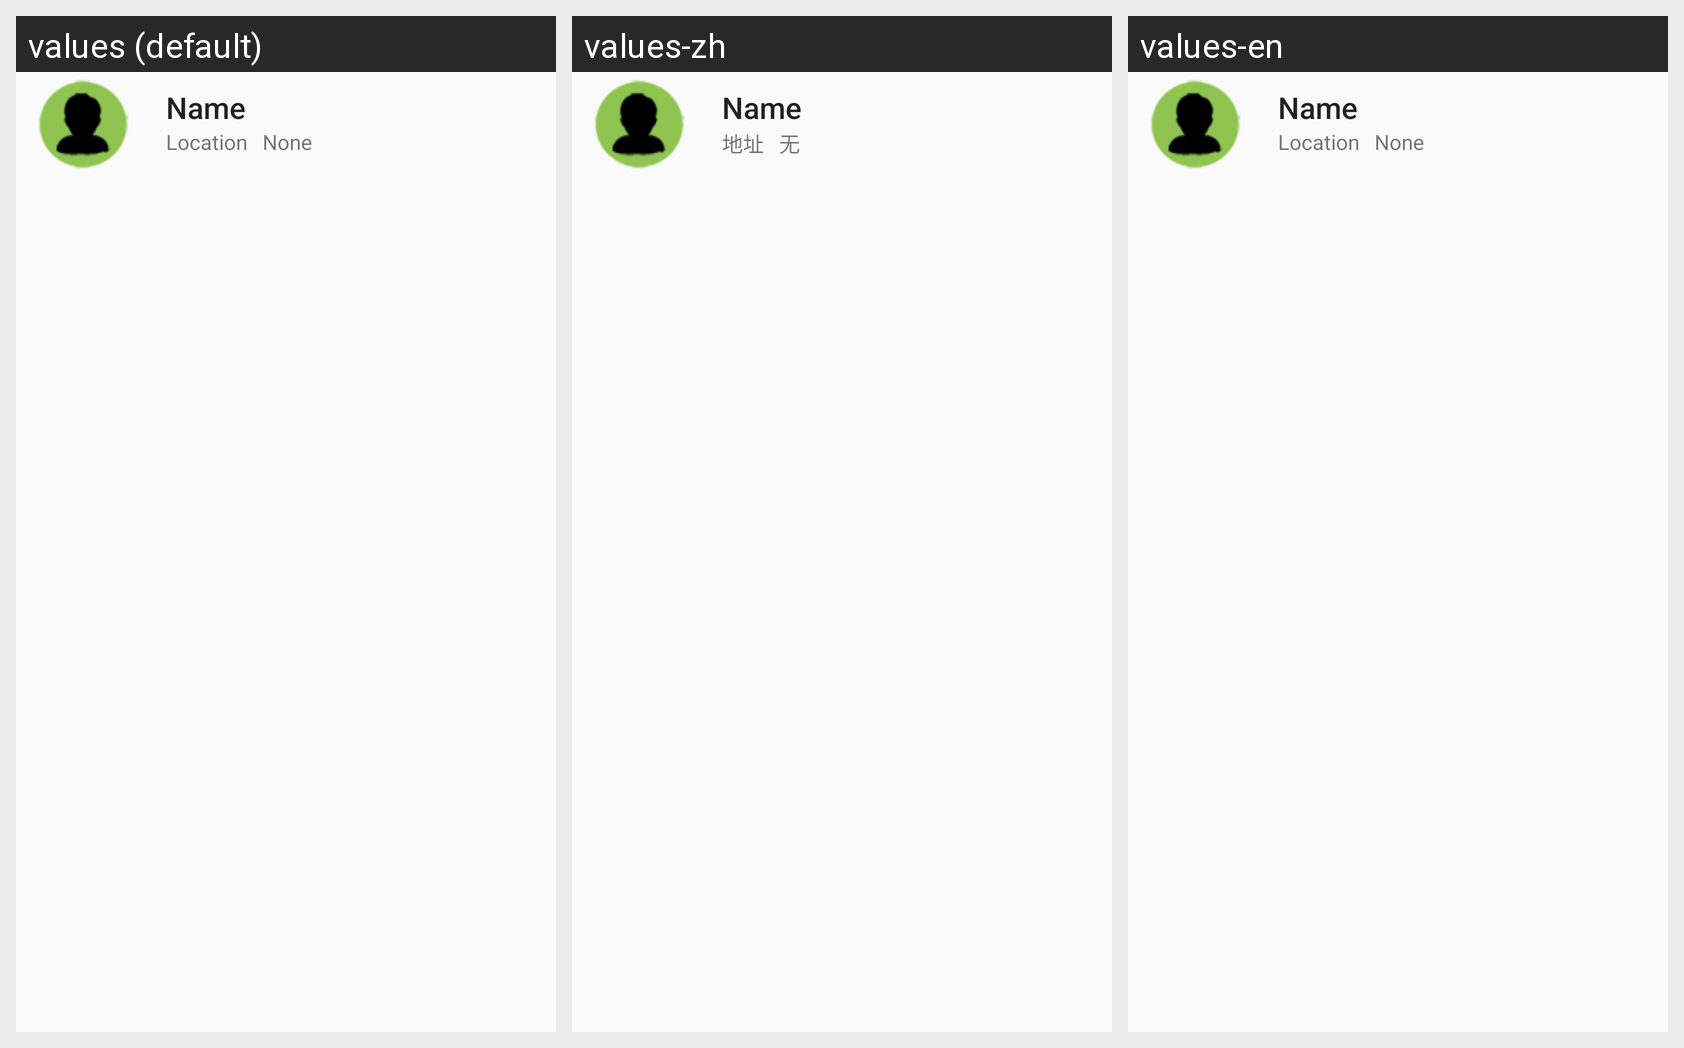

Strings drawn on this Android screen and how each of the app's shown locales translates them:
Android screen res/layout/adapter_clublist.xml rendered under 3 locales, left to right: values (default), values-zh, values-en. Device: Nexus 5 (rendered at 1080×1920; each locale shown at half size, 540×960, under a caption strip naming it); theme AppTheme.
Strings drawn on this screen, with the default value and each locale's value (text and hints the layout hard-codes, and strings that could not be matched under every locale, appear in the picture but are not listed):

location
  values: Location
  values-zh: 地址
  values-en: Location

none
  values: None
  values-zh: 无
  values-en: None
